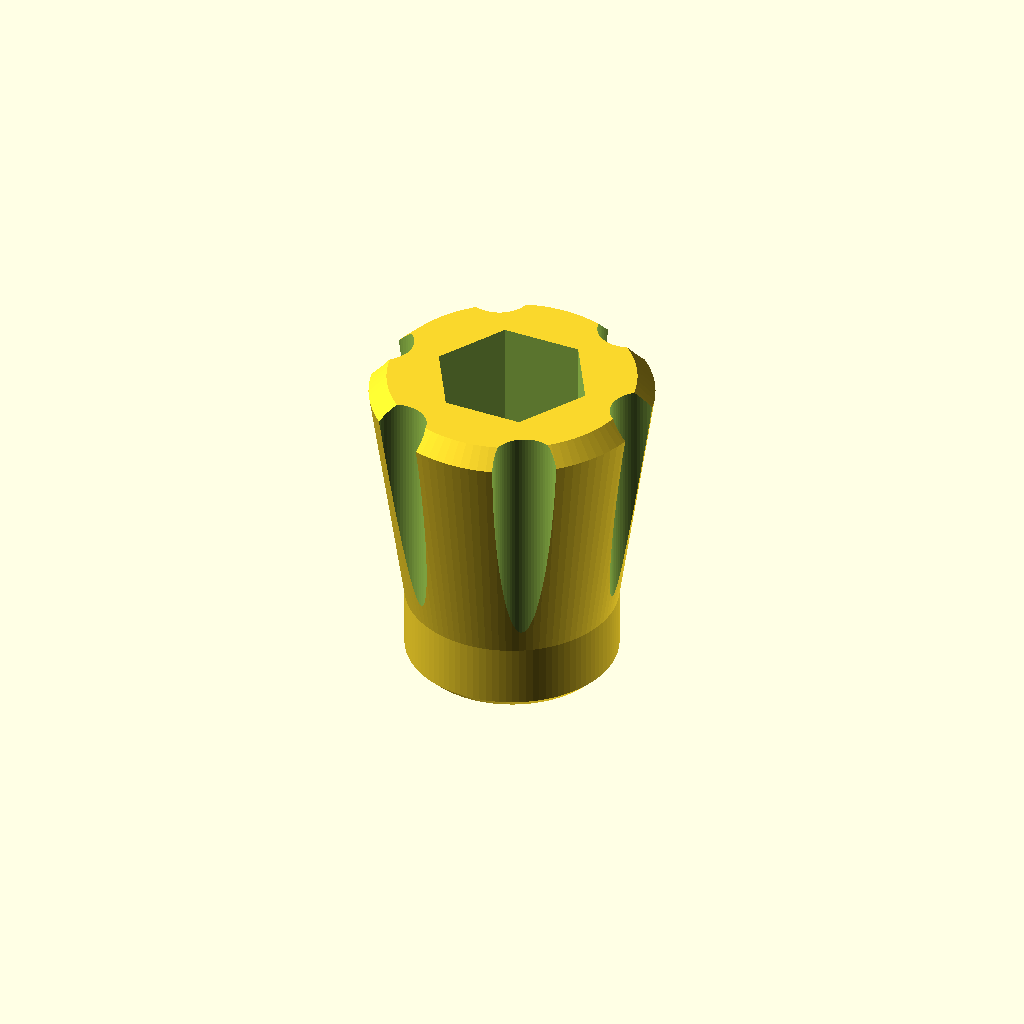
Cell 1: rendered with the file's own defaults.
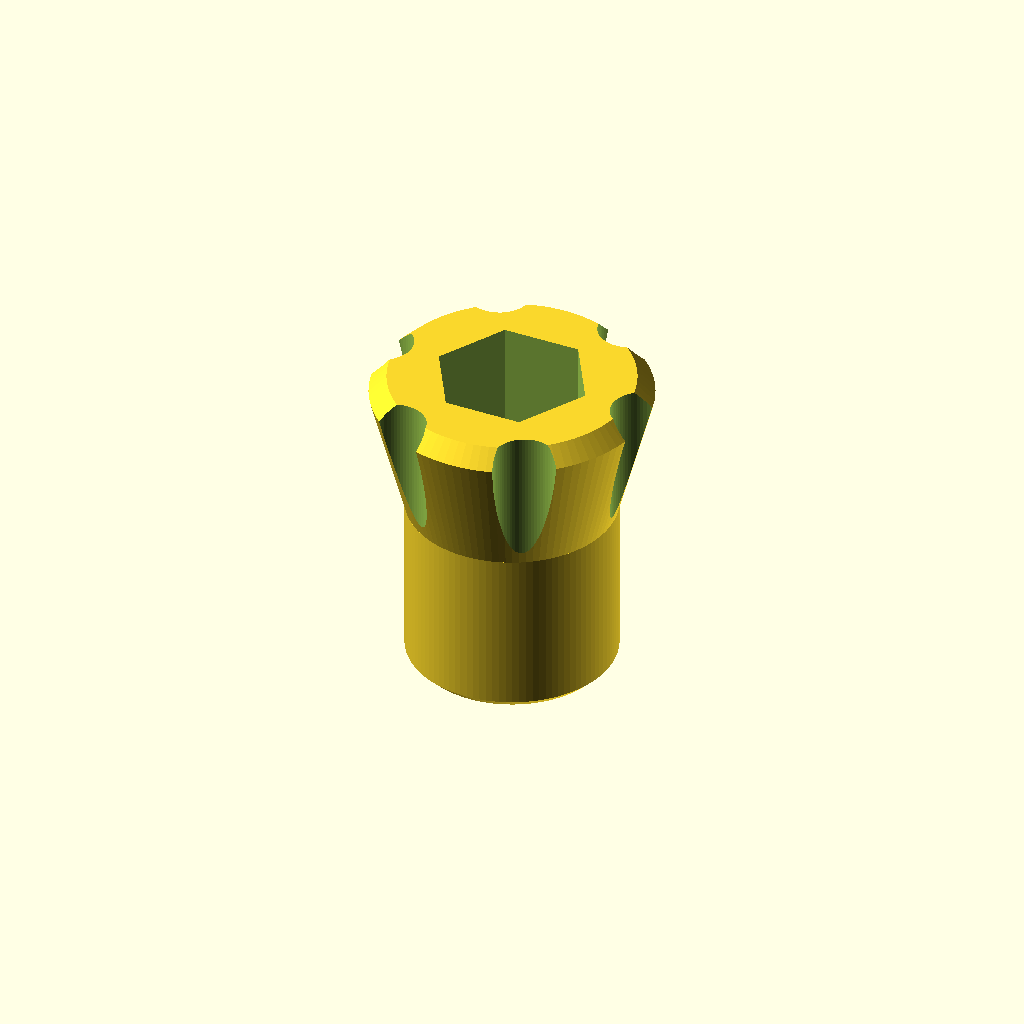
Cell 2: the same model with knob_neck_height = 10.
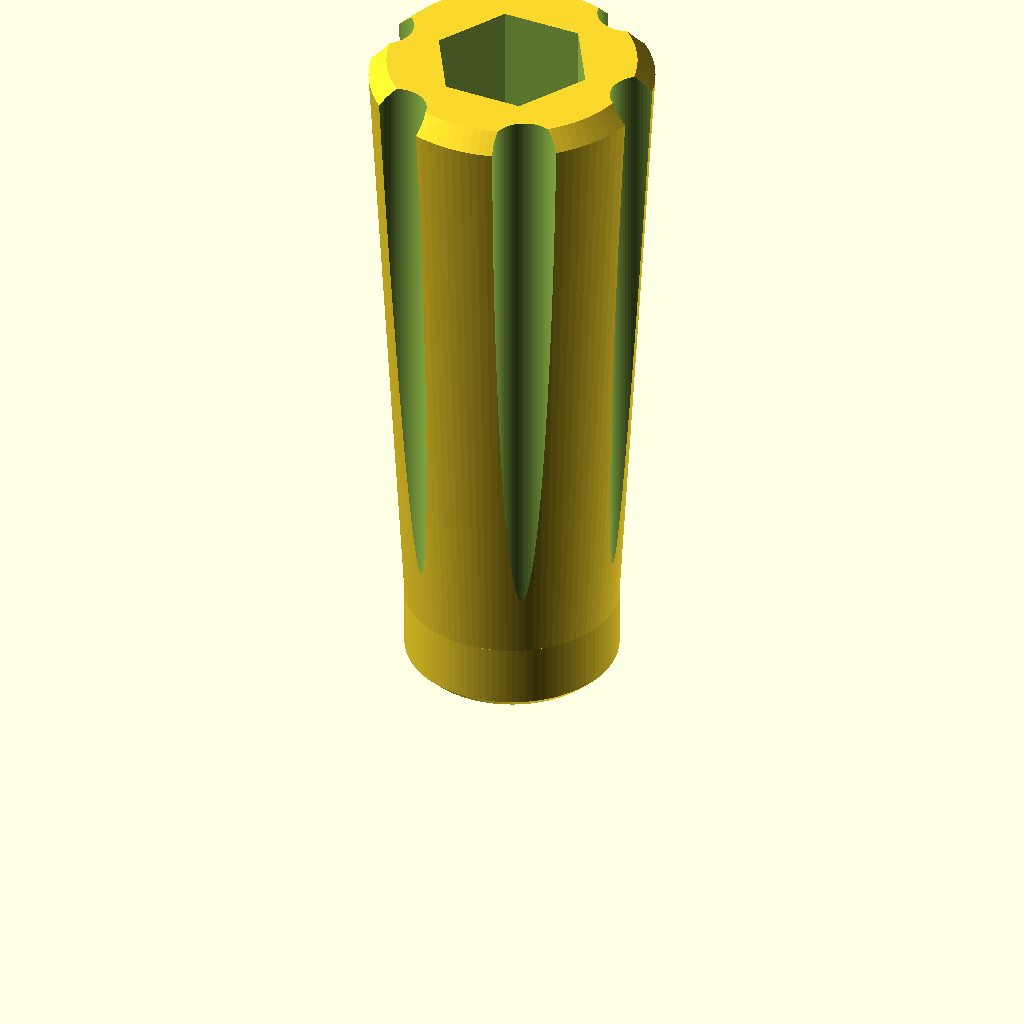
Cell 3 — knob_total_height set to 40, the other parameters unchanged.
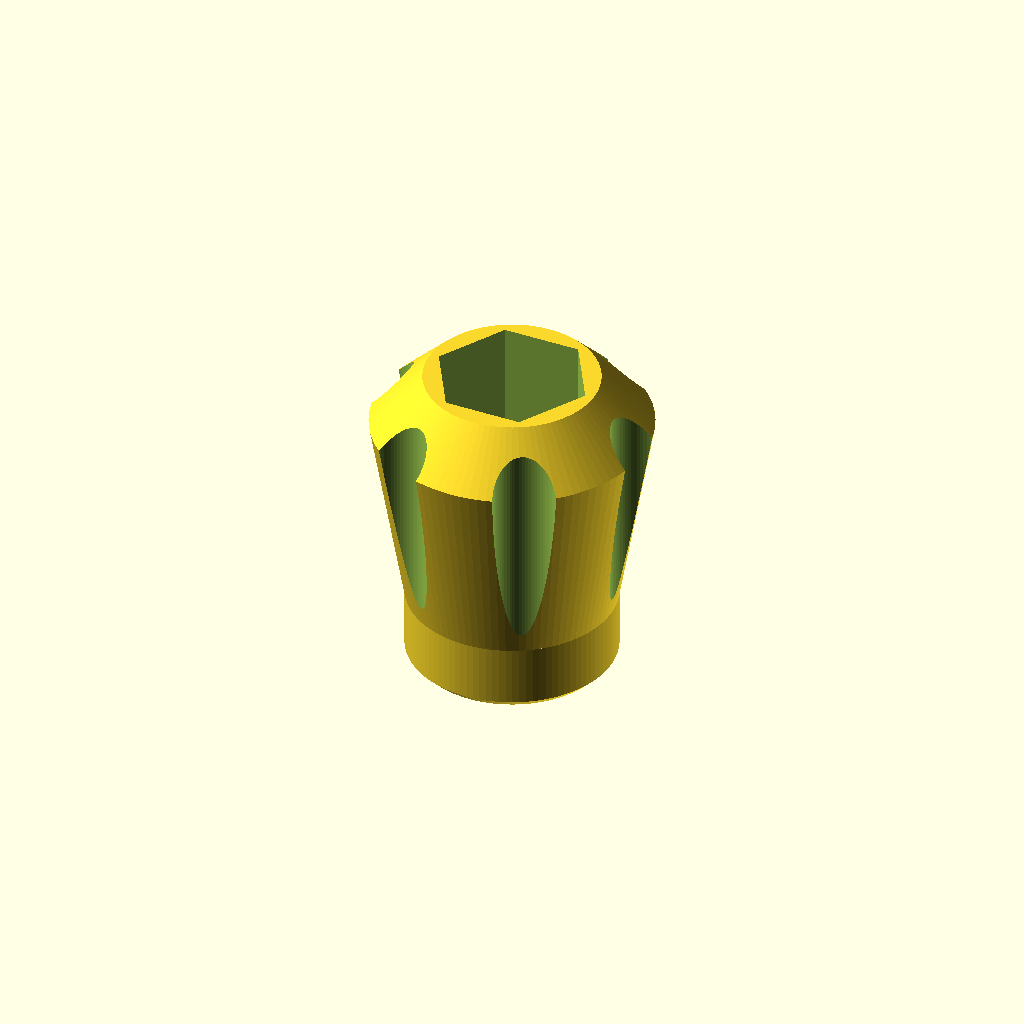
Cell 4: the same model with top_bevel_size = 3.
One fixed orthographic camera (rotation 55°, 0°, 25°; colour scheme Cornfield) for every cell.
OpenSCAD source file Thumb-Knob/Thumb-Knob.scad:
// =========================================================================
// Generic-Metric-Bolt-Nut-Thumb-Knob.scad
//
// Parametric thumb knob replacement for generic metric bolts and nuts.
//
// Version History:
//    v0.15 (2026-08-24) - Removed fastener type distinction. Simplified model
//                         to rely on knob_total_height and min_bottom_thickness.
// =========================================================================

/* [Fastener Configuration] */
bolt_size = 5; // [4:M4, 5:M5, 6:M6]
hex_clearance = -0.1;
shaft_clearance = 0.0;

/* [Knob Profile] */
wall_thickness = 1.5;
knob_neck_diameter = 12.0;
knob_neck_height = 4.0; // [0:1:10]
minimum_knob_diameter = (bolt_size == 6) ? 18.0 : ((bolt_size == 5) ? 16.0 : 14.5);
knob_total_height = 18.5; // [10:0.5:40]
min_bottom_thickness = 3.0; // [1:0.5:10] Minimum solid material thickness below hex recess
top_bevel_size = 1.0; // [0:0.1:3]

/* [Chamfer Settings] */
hole_chamfer = 0.5; // [0:0.1:2] Global chamfer size for inner/outer bottom edges and top hole lead-in

/* [Ergonomic Grip] */
num_grooves = 6; // [0:1:12]
groove_radius = 1.8; // [0.5:0.1:4]
groove_depth_offset = 0.0; // [-2:0.1:2]


// =========================================================================
// CALCULATED PROPERTIES
// =========================================================================

bolt_hole_diameter = (bolt_size == 4) ? 4.5 + (2 * shaft_clearance) : 
                     (bolt_size == 5) ? 5.5 + (2 * shaft_clearance) : 
                                        6.6 + (2 * shaft_clearance);

// Standard DIN metric hex flat-to-flat sizes
hex_flat_width = (bolt_size == 4) ? 7.0 : 
                 (bolt_size == 5) ? 8.0 : 
                                    10.0;

hex_w = hex_flat_width + (2 * hex_clearance);
hex_across_corners = hex_w / cos(30);
auto_min_max_diameter = hex_across_corners + (2 * wall_thickness);

knob_max_diameter = max(minimum_knob_diameter, auto_min_max_diameter);
shaft_hole_depth = min_bottom_thickness;


// =========================================================================
// MAIN GENERATOR ROUTINE
// =========================================================================

battery_knob();

// =========================================================================
// MODULES
// =========================================================================

module battery_knob() {
    // Circumscribed outer radius for cylinder(r=..., $fn=6)
    hex_r = hex_across_corners / 2;

    difference() {
        // --- 1. SOLID OUTER BASE SHAPE ---
        union() {
            // A. Bottom chamfered neck segment
            if (hole_chamfer > 0) {
                cylinder(
                    h = hole_chamfer, 
                    r1 = (knob_neck_diameter / 2) - hole_chamfer, 
                    r2 = knob_neck_diameter / 2, 
                    $fn = 100
                );
            }

            // B. Straight neck segment
            translate([0, 0, hole_chamfer])
                cylinder(
                    h = knob_neck_height - hole_chamfer, 
                    r = knob_neck_diameter / 2, 
                    $fn = 100
                );

            // C. Flared body transition
            transition_height = knob_total_height - knob_neck_height - top_bevel_size;
            translate([0, 0, knob_neck_height])
                cylinder(
                    h = transition_height, 
                    r1 = knob_neck_diameter / 2, 
                    r2 = knob_max_diameter / 2, 
                    $fn = 100
                );

            // D. Beveled top edge
            translate([0, 0, knob_total_height - top_bevel_size])
                cylinder(
                    h = top_bevel_size, 
                    r1 = knob_max_diameter / 2, 
                    r2 = knob_max_diameter / 2 - top_bevel_size, 
                    $fn = 100
                );
        }

        // --- 2. BOLT SHANK HOLE ---
        translate([0, 0, -1])
            cylinder(d = bolt_hole_diameter, h = knob_total_height + 2, $fn = 64);

        // --- 3. INNER HOLE BOTTOM COUNTERSINK / CHAMFER ---
        if (hole_chamfer > 0) {
            translate([0, 0, -0.01])
                cylinder(
                    h = hole_chamfer + 0.01, 
                    r1 = (bolt_hole_diameter / 2) + hole_chamfer, 
                    r2 = bolt_hole_diameter / 2, 
                    $fn = 64
                );
        }

        // --- 4. INNER HOLE TOP CHAMFER (At hex recess transition) ---
        if (hole_chamfer > 0) {
            translate([0, 0, shaft_hole_depth - hole_chamfer])
                cylinder(
                    h = hole_chamfer + 0.01,
                    r1 = bolt_hole_diameter / 2,
                    r2 = (bolt_hole_diameter / 2) + hole_chamfer,
                    $fn = 64
                );
        }

        // --- 5. HEX RECESS ---
        translate([0, 0, shaft_hole_depth])
            cylinder(r = hex_r, h = knob_total_height - shaft_hole_depth + 1, $fn = 6);

        // --- 6. FINGER GROOVES ---
        if (num_grooves > 0) {
            for (i = [0 : num_grooves - 1]) {
                rotate([0, 0, i * 360 / num_grooves])
                    translate([knob_max_diameter / 2 + groove_depth_offset, 0, knob_neck_height - 0.5])
                        cylinder(h = knob_total_height - knob_neck_height + 1, r = groove_radius, $fn = 64);
            }
        }
    }
}
Customizer parameters (derived from the source; name, type, default, range or options):
bolt_size: number, default 5, options 4, 5, 6
hex_clearance: number, default -0.1
shaft_clearance: number, default 0
wall_thickness: number, default 1.5
knob_neck_diameter: number, default 12
knob_neck_height: number, default 4, range 0 to 10, step 1
knob_total_height: number, default 18.5, range 10 to 40, step 0.5
min_bottom_thickness: number, default 3, range 1 to 10, step 0.5
top_bevel_size: number, default 1, range 0 to 3, step 0.1
hole_chamfer: number, default 0.5, range 0 to 2, step 0.1
num_grooves: number, default 6, range 0 to 12, step 1
groove_radius: number, default 1.8, range 0.5 to 4, step 0.1
groove_depth_offset: number, default 0, range -2 to 2, step 0.1
